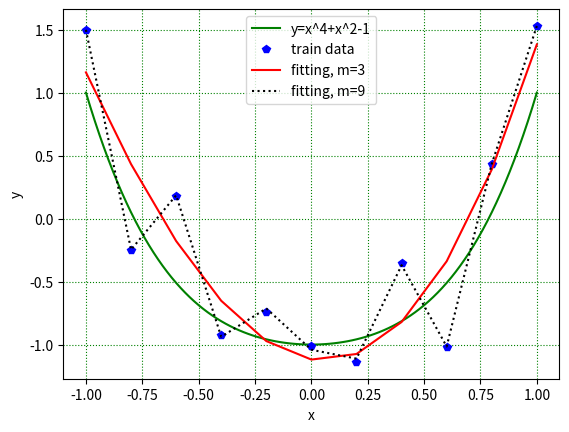

This chart was generated by the following Python code:
import numpy as np
from numpy.linalg import inv  # for matrix inverse
import matplotlib.pyplot as plt

n = 11  # number of train data pairs (xi, yi) for nonlinear regression
scale = 0.7  # the amplitude of noise added to the 11 train data pairs (xi,yi)
f = lambda x: x**4 + x**2 - 1  # function for a smooth curve as a ground truth

x_true = np.linspace(-1.0, 1, 101)  # The ground truth curve's X
y_true = f(x_true)                  # The ground truth curve's Y=f(X)
x_train = np.linspace(-1, 1, n)     # Train data X
# Train data Y: noisy curve
y_train = (f(x_train) + np.random.uniform(-scale, scale, size=x_train.shape))

# A function for calculations of y_hat (mu) and weights
def y_hat(x, y, m):    # m: the order of a univariate polynomial
    ones = np.ones(len(x)) # ones=[1,1,...,1], len(ones)=n=11
    for i in range(1, m+1):
        ones = np.vstack((ones, x**i))
    X = ones.T
    W = inv(X.T@X)@(X.T@y)
    mu = X@W
    return mu, W

Y3hat, W3 = y_hat(x_train, y_train, 3)
Y9hat, W9 = y_hat(x_train, y_train, 9)


# Showing regression results
fig, ax = plt.subplots()
ax.plot(x_true, y_true, 'g-', label='y=x^4+x^2-1')
ax.plot(x_train, y_train, 'bp', label='train data')
ax.plot(x_train, Y3hat, 'r-', label='fitting, m=3')
ax.plot(x_train, Y9hat, 'k:', label='fitting, m=9')
ax.set(xlabel='x', ylabel='y')
ax.grid(color='g', linestyle=':')
ax.legend()
plt.show()

print(((Y3hat-y_train)**2).mean())
print(((Y9hat-y_train)**2).mean())
